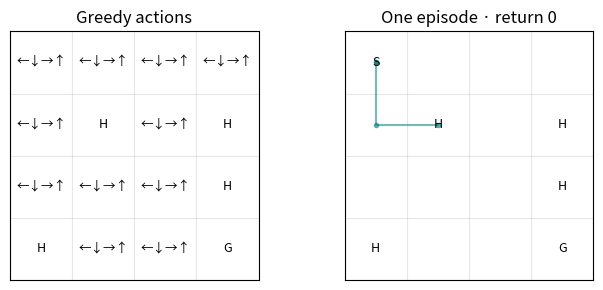

Generate this figure with matplotlib: (Note: this script raises an exception after producing the figure.)
import math
from random import Random
import matplotlib.pyplot as plt

ACTIONS = [(0, -1), (1, 0), (0, 1), (-1, 0)]  # left, down, right, up
ARROWS = ['←', '↓', '→', '↑']

class Grid:
    def __init__(self, rows, slippery=False, limit=100):
        self.rows = rows
        self.height, self.width = len(rows), len(rows[0])
        self.start = ''.join(rows).index('S')
        self.slippery, self.limit = slippery, limit

    def reset(self, rng):
        return self.start

    def step(self, state, action, rng):
        if self.slippery:
            action = (action + rng.choice([-1, 0, 1])) % 4
        r, c = divmod(state, self.width)
        dr, dc = ACTIONS[action]
        r = max(0, min(self.height - 1, r + dr))
        c = max(0, min(self.width - 1, c + dc))
        tile = self.rows[r][c]
        reward = int(tile == 'G')
        return r * self.width + c, reward, tile in 'HG'

def episode(env, policy, seed):
    rng = Random(seed)
    s = env.reset(rng)
    path, total = [s], 0
    for _ in range(env.limit):
        s, reward, done = env.step(s, policy(s, rng), rng)
        path.append(s)
        total += reward
        if done:
            break
    return path, total

def compare(env, baseline, learned, seeds):
    for name, policy in [('Random', baseline), ('Trained', learned)]:
        returns = [episode(env, policy, seed)[1] for seed in seeds]
        print(f'{name:8} mean return over {len(returns)} episodes: {sum(returns)/len(returns):.2f}')

def greedy(row, rng):
    best = max(row)
    return rng.choice([a for a, value in enumerate(row) if value == best])

def train_grid(env, episodes, epsilon, seed=7):
    rng = Random(seed)
    q = [[0.0] * 4 for _ in range(env.height * env.width)]
    for _ in range(episodes):
        s = env.reset(rng)
        for _ in range(env.limit):
            a = rng.randrange(4) if rng.random() < epsilon else greedy(q[s], rng)
            nxt, reward, done = env.step(s, a, rng)
            target = reward if done else reward + 0.95 * max(q[nxt])
            q[s][a] += 0.15 * (target - q[s][a])
            s = nxt
            if done:
                break
    return q

def show_grid(env, q, seed):
    policy = lambda s, rng: greedy(q[s], rng)
    compare(env, lambda s, rng: rng.randrange(4), policy, range(1000, 1100))
    path, total = episode(env, policy, seed)
    fig, axes = plt.subplots(1, 2, figsize=(min(12, env.width + 3), 3))
    for ax, title in zip(axes, ['Greedy actions', f'One episode · return {total}']):
        for r, row in enumerate(env.rows):
            for c, tile in enumerate(row):
                s = r * env.width + c
                label = tile if tile in 'HG' else ''
                if ax == axes[0] and not label:
                    best = max(q[s])
                    label = ''.join(ARROWS[a] for a in range(4) if q[s][a] == best)
                elif tile == 'S':
                    label = 'S'
                ax.text(c, r, label, ha='center', va='center', fontsize=9)
        ax.set(xlim=(-0.5, env.width-0.5), ylim=(env.height-0.5, -0.5), aspect='equal', title=title)
        ax.set_xticks([i-0.5 for i in range(env.width+1)])
        ax.set_yticks([i-0.5 for i in range(env.height+1)])
        ax.tick_params(labelleft=False, labelbottom=False, length=0)
        ax.grid(alpha=0.3)
    axes[1].plot([s % env.width for s in path], [s // env.width for s in path],
                 'o-', color='teal', markersize=3, alpha=0.55)
    plt.tight_layout()
    plt.show()


lake = Grid(['SFFF', 'FHFH', 'FFFH', 'HFFG'], slippery=True)
lake_episodes = 3
lake_q = train_grid(lake, episodes=lake_episodes, epsilon=0.25)
show_grid(lake, lake_q, seed=12)


class CartPole:
    actions = 2
    limit = 500
    def reset(self, rng):
        return tuple(rng.uniform(-0.05, 0.05) for _ in range(4))

    def step(self, state, action, rng):
        x, v, angle, omega = state
        sin, cos = math.sin(angle), math.cos(angle)
        force = 10 if action else -10
        temp = (force + 0.05 * omega**2 * sin) / 1.1
        angular_acc = (9.8 * sin - cos * temp) / (0.5 * (4/3 - 0.1 * cos**2 / 1.1))
        cart_acc = temp - 0.05 * angular_acc * cos / 1.1
        nxt = (x + 0.02*v, v + 0.02*cart_acc, angle + 0.02*omega, omega + 0.02*angular_acc)
        done = abs(nxt[0]) > 2.4 or abs(nxt[2]) > math.radians(12)
        return nxt, 1, done



from collections import defaultdict

def bucket(value, bounds, bins):
    low, high = bounds
    return min(bins - 1, max(0, int(bins * (value - low) / (high - low))))

def train_control_q(env, bounds, bins, *, seed, steps=None, episodes=None):
    if (steps is None) == (episodes is None):
        raise ValueError("Specify either steps or episodes.")
    rng = Random(seed)
    table = defaultdict(lambda: [0.0] * env.actions)

    def encode(state):
        return tuple(bucket(x, limits, n) for x, limits, n in zip(state, bounds, bins))

    def policy(state, rng):
        return greedy(table.get(encode(state), [0.0] * env.actions), rng)

    state = env.reset(rng)
    length = 0
    completed = 0
    used = 0
    while (used < steps if steps is not None else completed < episodes):
        key = encode(state)
        progress = used / steps if steps is not None else completed / episodes
        epsilon = max(0.05, 0.35 * (1 - progress))
        action = rng.randrange(env.actions) if rng.random() < epsilon else policy(state, rng)
        next_state, reward, done = env.step(state, action, rng)
        target = reward if done else reward + 0.99 * max(table[encode(next_state)])
        table[key][action] += 0.15 * (target - table[key][action])
        state = next_state
        length += 1
        used += 1
        if done or length == env.limit:
            completed += 1
            state = env.reset(rng)
            length = 0
    return policy, used

def evaluate(env, policy):
    returns = [episode(env, policy, seed)[1] for seed in range(1000, 1020)]
    return sum(returns) / len(returns)


def replay(env, policy, draw, title, bounds, *, seed=1000, stride=2, interval=150, target=None):
    from matplotlib.animation import FuncAnimation
    from IPython.display import HTML, display

    path, total = episode(env, policy, seed)
    fig, ax = plt.subplots(figsize=(5.3, 3.4))
    ax.set(xlim=bounds[0], ylim=bounds[1], aspect='equal', title=f'{title} | Return {total}')
    ax.axhline(0, color='0.8')
    if target is not None:
        ax.axhline(target, color='tab:orange', linestyle='--', label='Target height')
        ax.legend(loc='lower right')
    line, = ax.plot([], [], 'o-', lw=3, color='teal')
    caption = ax.text(0.03, 0.96, '', transform=ax.transAxes, va='top')
    last = len(path) - 1

    def frame(t):
        line.set_data(*draw(path[t]))
        caption.set_text(f'Step {t} / {last}')
        return line, caption

    frames = list(range(0, last, stride)) + [last]
    animation = FuncAnimation(fig, frame, frames=frames, interval=interval, repeat=False)
    plt.close(fig)
    display(HTML(animation.to_jshtml(default_mode='once')))


cart = CartPole()
cart_seed = 7
cart_steps = 5_000
cart_bins = [3, 5, 8, 9]
cart_bounds = [(-2.4, 2.4), (-2, 2), (-0.21, 0.21), (-3, 3)]

cart_agent, _ = train_control_q(cart, cart_bounds, cart_bins, steps=cart_steps, seed=cart_seed)
print(f"Q-learning: {evaluate(cart, cart_agent):.1f} mean steps over 20 test episodes")


def cart_points(state):
    x, _, angle, _ = state
    return [x, x + math.sin(angle)], [0, math.cos(angle)]


replay(cart, cart_agent, cart_points, 'CartPole · Q-learning',
       ((-2.8, 2.8), (-0.25, 1.2)), interval=60)


class Acrobot:
    actions = 3
    limit = 500

    def reset(self, rng):
        return tuple(rng.uniform(-0.1, 0.1) for _ in range(4))

    @staticmethod
    def derivative(state, torque):
        q1, q2, v1, v2 = state
        c, s = math.cos(q2), math.sin(q2)
        d1 = 3.5 + c
        d2 = 1.25 + 0.5 * c
        gravity2 = 4.9 * math.sin(q1 + q2)
        gravity1 = -0.5*s*(v2*v2 + 2*v1*v2) + 14.7*math.sin(q1) + gravity2
        a2 = (torque + d2 * gravity1 / d1 - 0.5*v1*v1*s - gravity2) / (1.25 - d2*d2/d1)
        a1 = -(d2*a2 + gravity1) / d1
        return v1, v2, a1, a2

    def step(self, state, action, rng):
        torque = action - 1
        k1 = self.derivative(state, torque)
        k2 = self.derivative(tuple(x + 0.1*k for x, k in zip(state, k1)), torque)
        k3 = self.derivative(tuple(x + 0.1*k for x, k in zip(state, k2)), torque)
        k4 = self.derivative(tuple(x + 0.2*k for x, k in zip(state, k3)), torque)
        a, b, u, v = (x + (k + 2*l + 2*m + n)/30
                      for x, k, l, m, n in zip(state, k1, k2, k3, k4))
        wrap = lambda angle: (angle + math.pi) % (2*math.pi) - math.pi
        clip = lambda value, limit: max(-limit, min(limit, value))
        next_state = wrap(a), wrap(b), clip(u, 4*math.pi), clip(v, 9*math.pi)
        done = -math.cos(a) - math.cos(a + b) > 1
        return next_state, 0 if done else -1, done

acro = Acrobot()
acro_bounds = [(-math.pi, math.pi), (-math.pi, math.pi),
               (-4*math.pi, 4*math.pi), (-9*math.pi, 9*math.pi)]
ACRO_TEST_SEEDS = range(1000, 1020)

def acro_points(state):
    a, b, _, _ = state
    x, y = math.sin(a), -math.cos(a)
    return [0, x, x + math.sin(a + b)], [0, y, y - math.cos(a + b)]

def acro_results(label, policy, training_steps):
    runs = [episode(acro, policy, seed) for seed in ACRO_TEST_SEEDS]
    mean_return = sum(total for _, total in runs) / len(runs)
    successes = sum(acro_points(path[-1])[1][-1] > 1 for path, _ in runs)
    print(f"{label}: mean return {mean_return:.1f} | "
          f"target reached in {successes}/{len(runs)} test episodes | "
          f"{training_steps:,} training steps")


acro_seed = 7
acro_episodes = 1000
acro_bins = [8, 8, 8, 8]
acro_q, acro_q_steps = train_control_q(
    acro, acro_bounds, acro_bins, episodes=acro_episodes, seed=acro_seed
)
acro_results('Tabular Q-learning', acro_q, acro_q_steps)


acro_replay_seed = 1015
replay(acro, acro_q, acro_points, 'Acrobot · Tabular Q-learning',
       ((-2.1, 2.1), (-2.1, 2.1)), seed=acro_replay_seed, target=1)


def acrobot_policy(weights):
    def act(state, rng):
        a, b, u, v = state
        features = (math.sin(a), math.cos(a), math.sin(b), math.cos(b), u/4, v/9)
        score = sum(w*x for w, x in zip(weights, features))
        return 2 if score > 0.10 else 0 if score < -0.10 else 1
    return act

def train_policy_search(env, steps, seed):
    if steps < 3 * env.limit:
        raise ValueError("Increase acro_episodes to allow three complete rollouts per candidate.")
    rng = Random(seed)
    start_seeds = [rng.randrange(1000000) for _ in range(3)]
    center = [0.0] * 6
    spread = 1.0
    best_score = float('-inf')
    best_policy = acrobot_policy(center)
    used = 0
    while used + 3 * env.limit <= steps:
        population = []
        for _ in range(12):
            if used + 3 * env.limit > steps:
                break
            weights = [rng.gauss(w, spread) for w in center]
            policy = acrobot_policy(weights)
            runs = [episode(env, policy, start) for start in start_seeds]
            used += sum(len(path) - 1 for path, _ in runs)
            score = sum(total for _, total in runs) / len(runs)
            population.append((score, weights))
            if score > best_score:
                best_score, best_policy = score, policy
        elite = sorted(population, key=lambda item: item[0], reverse=True)[:3]
        center = [sum(w[i] for _, w in elite) / len(elite) for i in range(6)]
        spread = max(0.15, 0.8 * spread)
    return best_policy, used


acro_direct, policy_steps = train_policy_search(acro, acro_q_steps, acro_seed)
acro_results('Tabular Q-learning', acro_q, acro_q_steps)
acro_results('Direct policy search', acro_direct, policy_steps)


replay(acro, acro_direct, acro_points, 'Acrobot · Direct policy search',
       ((-2.1, 2.1), (-2.1, 2.1)), seed=acro_replay_seed, target=1)
